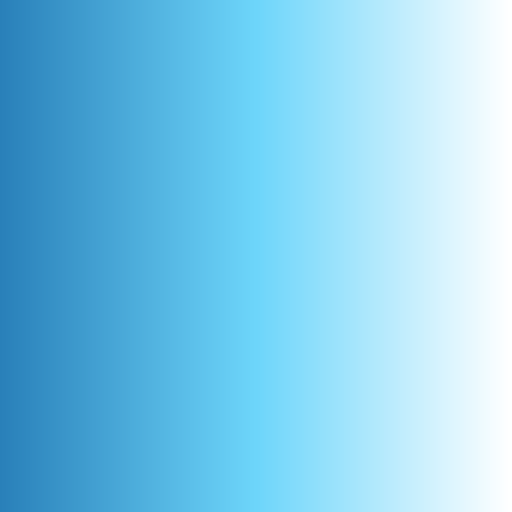

Source data for this figure (header and first rows):
41, 128, 185
42, 129, 186
42, 129, 186
43, 130, 187
43, 131, 187
44, 131, 188
44, 132, 188
45, 133, 189
45, 133, 189
46, 134, 190
46, 135, 190
47, 135, 191
47, 136, 191
48, 137, 192
48, 137, 192
49, 138, 193
50, 139, 193
50, 139, 194
51, 140, 194
51, 141, 195
52, 141, 195
52, 142, 196
53, 143, 196
53, 143, 197
54, 144, 197
54, 145, 198
55, 145, 198
55, 146, 199
56, 147, 199
57, 147, 200
57, 148, 200
58, 149, 201
58, 149, 201
59, 150, 202
59, 151, 202
60, 151, 203
60, 152, 203
61, 153, 204
61, 153, 204
62, 154, 205
62, 155, 205
63, 155, 206
63, 156, 206
64, 157, 207
65, 157, 208
65, 158, 208
66, 159, 209
66, 159, 209
67, 160, 210
67, 161, 210
68, 161, 211
68, 162, 211
69, 163, 212
69, 163, 212
70, 164, 213
70, 165, 213
71, 165, 214
72, 166, 214
72, 167, 215
73, 167, 215
73, 168, 216
... 195 more rows
